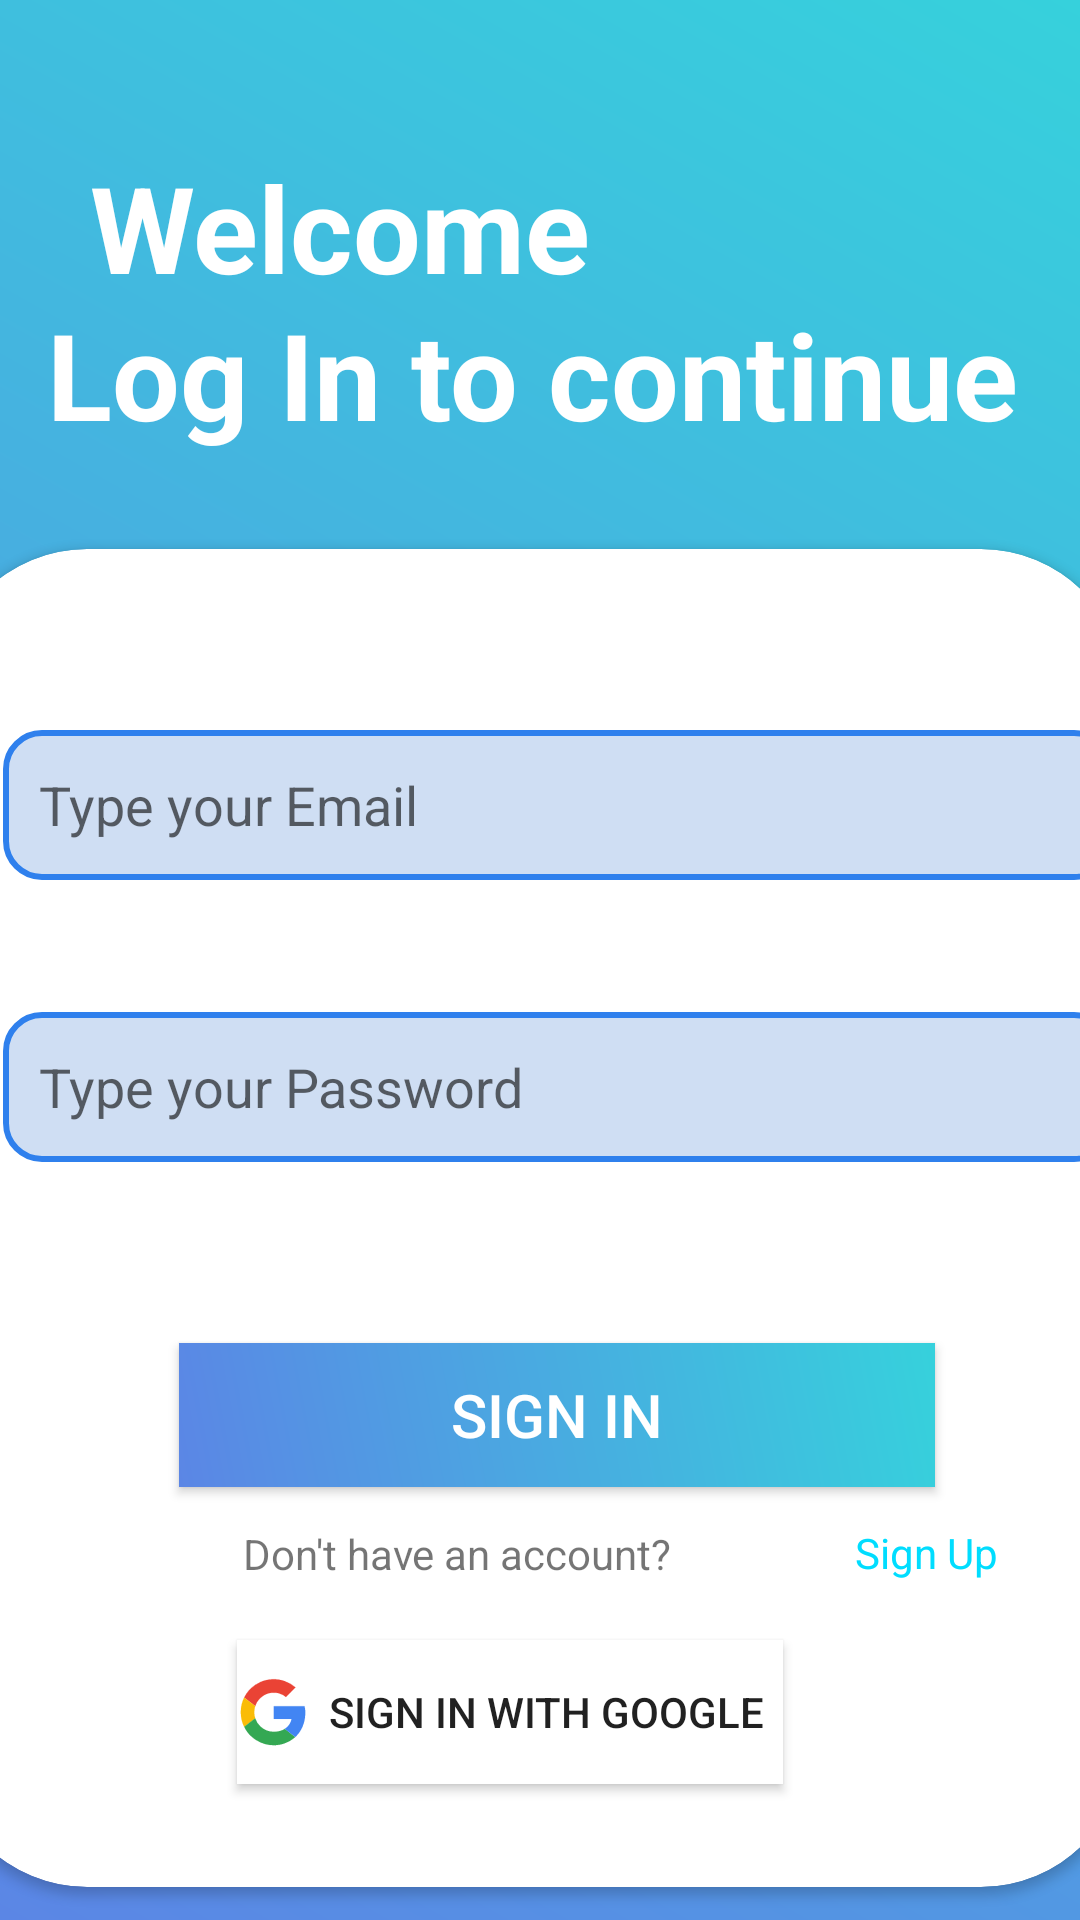

Android layout source for this screen:
<!-- AndroidManifest.xml: application theme Theme.Quizzify -->
<!-- res/layout/activity_sign_in.xml -->
<?xml version="1.0" encoding="utf-8"?>
<androidx.constraintlayout.widget.ConstraintLayout xmlns:android="http://schemas.android.com/apk/res/android"
    xmlns:app="http://schemas.android.com/apk/res-auto"
    xmlns:tools="http://schemas.android.com/tools"
    android:layout_width="match_parent"
    android:layout_height="match_parent"
    android:background="@drawable/gradient"
    tools:context=".SignInActivity">

    <androidx.constraintlayout.widget.Guideline
        android:id="@+id/guideline"
        android:layout_width="wrap_content"
        android:layout_height="wrap_content"
        android:orientation="horizontal"
        app:layout_constraintGuide_end="468dp" />

    <androidx.cardview.widget.CardView
        android:id="@+id/cardView"
        android:layout_width="394dp"
        android:layout_height="446dp"
        android:layout_marginStart="5dp"
        android:layout_marginEnd="10dp"
        app:cardCornerRadius="48dp"
        app:layout_constraintBottom_toBottomOf="parent"
        app:layout_constraintEnd_toEndOf="parent"
        app:layout_constraintStart_toStartOf="parent"
        app:layout_constraintTop_toTopOf="@+id/guideline">

        <androidx.constraintlayout.widget.ConstraintLayout
            android:layout_width="410dp"
            android:layout_height="match_parent"
            android:paddingLeft="20dp"
            android:paddingRight="20dp">

            <Button
                android:id="@+id/google"
                android:layout_width="182dp"
                android:layout_height="48dp"
                android:layout_marginTop="16dp"
                android:background="@color/white"
                android:drawableLeft="@drawable/google"
                android:elevation="2dp"
                android:text="Sign In with Google"
                app:layout_constraintBottom_toBottomOf="parent"
                app:layout_constraintEnd_toEndOf="parent"
                app:layout_constraintHorizontal_bias="0.415"
                app:layout_constraintStart_toStartOf="parent"
                app:layout_constraintTop_toTopOf="parent"
                app:layout_constraintVertical_bias="0.91" />

            <TextView
                android:id="@+id/textView6"
                android:layout_width="wrap_content"
                android:layout_height="wrap_content"
                android:text="Sign Up"
                android:textColor="@android:color/holo_blue_bright"
                android:textSize="14sp"
                app:layout_constraintBottom_toBottomOf="parent"
                app:layout_constraintEnd_toEndOf="parent"
                app:layout_constraintHorizontal_bias="0.881"
                app:layout_constraintStart_toStartOf="parent"
                app:layout_constraintTop_toTopOf="parent"
                app:layout_constraintVertical_bias="0.761" />

            <TextView
                android:id="@+id/textView5"
                android:layout_width="wrap_content"
                android:layout_height="wrap_content"
                android:text="Don't have an account?"
                android:textSize="14sp"
                app:layout_constraintBottom_toBottomOf="parent"
                app:layout_constraintEnd_toEndOf="parent"
                app:layout_constraintHorizontal_bias="0.353"
                app:layout_constraintStart_toStartOf="parent"
                app:layout_constraintTop_toTopOf="parent"
                app:layout_constraintVertical_bias="0.762" />

            <Button
                android:id="@+id/button"
                android:layout_width="252dp"
                android:layout_height="48dp"
                android:background="@drawable/gradient"
                android:text="SIGN IN"
                android:textColor="@color/white"
                android:textSize="20dp"
                app:layout_constraintBottom_toBottomOf="parent"
                app:layout_constraintEnd_toEndOf="parent"
                app:layout_constraintHorizontal_bias="0.496"
                app:layout_constraintStart_toStartOf="parent"
                app:layout_constraintTop_toTopOf="parent"
                app:layout_constraintVertical_bias="0.665" />

            <EditText
                android:id="@+id/editTextText2"
                android:layout_width="match_parent"
                android:layout_height="50dp"
                android:background="@drawable/shape"
                android:ems="10"
                android:hint="Type your Password"
                android:inputType="phone"
                android:padding="12dp"
                app:layout_constraintBottom_toBottomOf="parent"
                app:layout_constraintEnd_toEndOf="parent"
                app:layout_constraintHorizontal_bias="0.079"
                app:layout_constraintStart_toStartOf="parent"
                app:layout_constraintTop_toTopOf="parent"
                app:layout_constraintVertical_bias="0.39" />

            <EditText
                android:id="@+id/editTextText"
                android:layout_width="match_parent"
                android:layout_height="50dp"
                android:background="@drawable/shape"
                android:ems="10"
                android:hint="Type your Email"
                android:inputType="textEmailAddress"
                android:padding="12dp"
                app:layout_constraintBottom_toBottomOf="parent"
                app:layout_constraintEnd_toEndOf="parent"
                app:layout_constraintHorizontal_bias="0.189"
                app:layout_constraintStart_toStartOf="parent"
                app:layout_constraintTop_toTopOf="parent"
                app:layout_constraintVertical_bias="0.152" />
        </androidx.constraintlayout.widget.ConstraintLayout>
    </androidx.cardview.widget.CardView>

    <TextView
        android:id="@+id/textView"
        android:layout_width="wrap_content"
        android:layout_height="wrap_content"
        android:text="Welcome"
        android:textColor="@color/white"
        android:textSize="40dp"
        android:textStyle="bold"
        app:layout_constraintBottom_toTopOf="@+id/cardView"
        app:layout_constraintEnd_toEndOf="parent"
        app:layout_constraintHorizontal_bias="0.155"
        app:layout_constraintStart_toStartOf="parent"
        app:layout_constraintTop_toTopOf="parent"
        app:layout_constraintVertical_bias="0.378" />

    <TextView
        android:id="@+id/textView2"
        android:layout_width="wrap_content"
        android:layout_height="wrap_content"
        android:text="Log In to continue"
        android:textColor="@color/white"
        android:textSize="40dp"
        android:textStyle="bold"
        app:layout_constraintBottom_toTopOf="@+id/cardView"
        app:layout_constraintEnd_toEndOf="parent"
        app:layout_constraintHorizontal_bias="0.436"
        app:layout_constraintStart_toStartOf="parent"
        app:layout_constraintTop_toTopOf="parent"
        app:layout_constraintVertical_bias="0.756" />


</androidx.constraintlayout.widget.ConstraintLayout>
<!-- resources referenced by this layout -->
<resources>
  <color name="white">#FFFFFFFF</color>
  <!-- drawable google: vector/xml drawable (drawable, 158925 chars, omitted) -->
  <!-- drawable gradient (drawable) -->
  <?xml version="1.0" encoding="utf-8"?>
  <shape xmlns:android="http://schemas.android.com/apk/res/android">
  <gradient android:startColor="@color/start_color" android:endColor="@color/end_color"
            android:angle="45"/>
  </shape>
  <!-- drawable shape (drawable) -->
  <?xml version="1.0" encoding="utf-8"?>
  <shape xmlns:android="http://schemas.android.com/apk/res/android"
      android:shape="rectangle">
      <solid android:color="#cfdef3"/>
      <corners android:radius="12dp"/>
      <stroke android:width="2dp"
          android:color="#2f80ed"/>
  
  
  </shape>
  <style name="Theme.Quizzify" parent="Base.Theme.Quizzify" />
  <color name="start_color">#5b86e5</color>
  <color name="end_color">#36d1dc</color>
  <style name="Base.Theme.Quizzify" parent="Theme.AppCompat.Light.NoActionBar">
          
          
      </style>
</resources>
